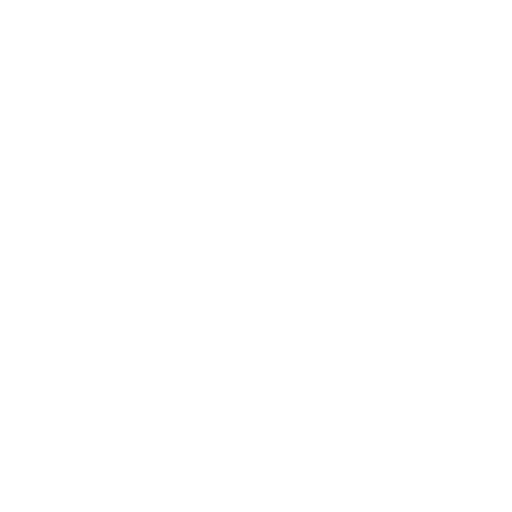
t = 0.00 s
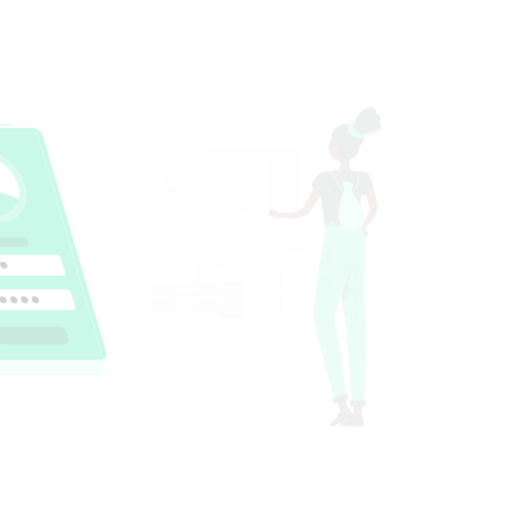
t = 0.15 s
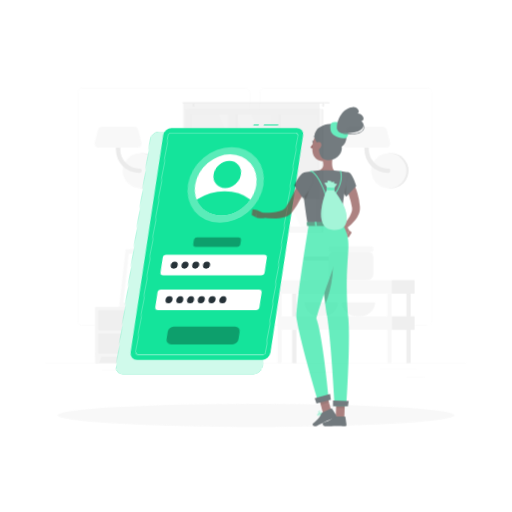
t = 0.45 s
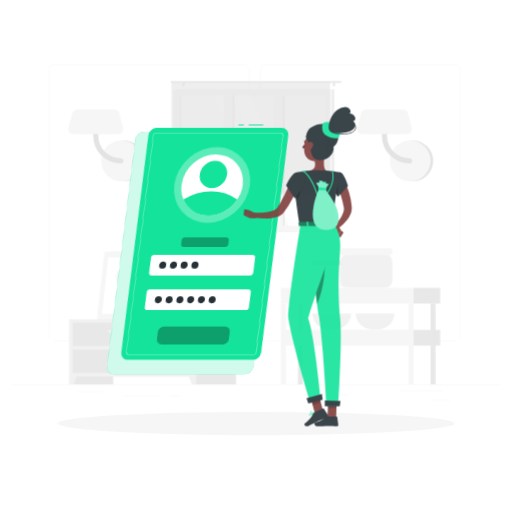
t = 0.60 s
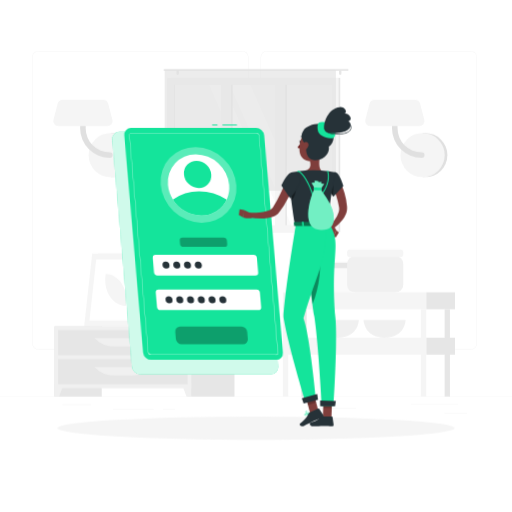
t = 0.80 s
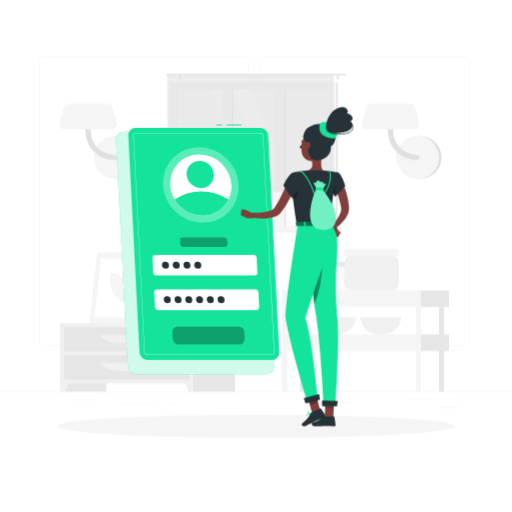
t = 1.00 s

The animated SVG that drew these frames (rendered in a browser with its animation timeline set to each time). Animation: 4 CSS @keyframes rules; one cycle of 1.00 s.

<svg class="animated" id="freepik_stories-login" xmlns="http://www.w3.org/2000/svg" viewBox="0 0 500 500" version="1.1" xmlns:xlink="http://www.w3.org/1999/xlink" xmlns:svgjs="http://svgjs.com/svgjs"><style>svg#freepik_stories-login:not(.animated) .animable {opacity: 0;}svg#freepik_stories-login.animated #freepik--background-complete--inject-33 {animation: 1s 1 forwards cubic-bezier(.36,-0.01,.5,1.38) zoomIn;animation-delay: 0s;}svg#freepik_stories-login.animated #freepik--Shadow--inject-33 {animation: 1s 1 forwards cubic-bezier(.36,-0.01,.5,1.38) slideDown;animation-delay: 0s;}svg#freepik_stories-login.animated #freepik--Login--inject-33 {animation: 1s 1 forwards cubic-bezier(.36,-0.01,.5,1.38) lightSpeedLeft;animation-delay: 0s;}svg#freepik_stories-login.animated #freepik--Character--inject-33 {animation: 1s 1 forwards cubic-bezier(.36,-0.01,.5,1.38) slideRight;animation-delay: 0s;}            @keyframes zoomIn {                0% {                    opacity: 0;                    transform: scale(0.5);                }                100% {                    opacity: 1;                    transform: scale(1);                }            }                    @keyframes slideDown {                0% {                    opacity: 0;                    transform: translateY(-30px);                }                100% {                    opacity: 1;                    transform: translateY(0);                }            }                    @keyframes lightSpeedLeft {              from {                transform: translate3d(-50%, 0, 0) skewX(20deg);                opacity: 0;              }              60% {                transform: skewX(-10deg);                opacity: 1;              }              80% {                transform: skewX(2deg);              }              to {                opacity: 1;                transform: translate3d(0, 0, 0);              }            }                    @keyframes slideRight {                0% {                    opacity: 0;                    transform: translateX(30px);                }                100% {                    opacity: 1;                    transform: translateX(0);                }            }        </style><g id="freepik--background-complete--inject-33" class="animable" style="transform-origin: 250px 226.87px;"><rect y="382.4" width="500" height="0.25" style="fill: rgb(235, 235, 235); transform-origin: 250px 382.525px;" id="el129m43bw0nf" class="animable"></rect><rect x="428.22" y="398.49" width="21.68" height="0.25" style="fill: rgb(235, 235, 235); transform-origin: 439.06px 398.615px;" id="elc6424qle1bc" class="animable"></rect><rect x="310.56" y="393.31" width="34.11" height="0.25" style="fill: rgb(235, 235, 235); transform-origin: 327.615px 393.435px;" id="el9q5knaj3nww" class="animable"></rect><rect x="396.59" y="389.21" width="44.53" height="0.25" style="fill: rgb(235, 235, 235); transform-origin: 418.855px 389.335px;" id="elv74jo0ap0s" class="animable"></rect><rect x="161.88" y="394.25" width="11.14" height="0.25" style="fill: rgb(235, 235, 235); transform-origin: 167.45px 394.375px;" id="eloi4s2xfjcc" class="animable"></rect><rect x="114.58" y="394.25" width="38.39" height="0.25" style="fill: rgb(235, 235, 235); transform-origin: 133.775px 394.375px;" id="elklesimsvoco" class="animable"></rect><rect x="66.31" y="390.03" width="27.7" height="0.25" style="fill: rgb(235, 235, 235); transform-origin: 80.16px 390.155px;" id="el670kefvnw37" class="animable"></rect><path d="M237,337.8H43.91a5.71,5.71,0,0,1-5.7-5.71V60.66A5.71,5.71,0,0,1,43.91,55H237a5.71,5.71,0,0,1,5.71,5.71V332.09A5.71,5.71,0,0,1,237,337.8ZM43.91,55.2a5.46,5.46,0,0,0-5.45,5.46V332.09a5.46,5.46,0,0,0,5.45,5.46H237a5.47,5.47,0,0,0,5.46-5.46V60.66A5.47,5.47,0,0,0,237,55.2Z" style="fill: rgb(235, 235, 235); transform-origin: 140.46px 196.4px;" id="el3pl7zzq88xo" class="animable"></path><path d="M453.31,337.8H260.21a5.72,5.72,0,0,1-5.71-5.71V60.66A5.72,5.72,0,0,1,260.21,55h193.1A5.71,5.71,0,0,1,459,60.66V332.09A5.71,5.71,0,0,1,453.31,337.8ZM260.21,55.2a5.47,5.47,0,0,0-5.46,5.46V332.09a5.47,5.47,0,0,0,5.46,5.46h193.1a5.47,5.47,0,0,0,5.46-5.46V60.66a5.47,5.47,0,0,0-5.46-5.46Z" style="fill: rgb(235, 235, 235); transform-origin: 356.75px 196.4px;" id="el9155d2rui6r" class="animable"></path><path d="M115,174.63a20.91,20.91,0,0,0,0-41.82h-2.57v41.82Z" style="fill: rgb(224, 224, 224); transform-origin: 124.17px 153.72px;" id="elgisxa07hxfh" class="animable"></path><circle cx="112.41" cy="153.72" r="20.91" style="fill: rgb(245, 245, 245); transform-origin: 112.41px 153.72px;" id="elurbxlskag8i" class="animable"></circle><path d="M111.45,156.34a28,28,0,0,1-28-28V111.63a2.63,2.63,0,0,1,5.26,0v16.72a22.76,22.76,0,0,0,22.73,22.74,2.63,2.63,0,1,1,0,5.25Z" style="fill: rgb(224, 224, 224); transform-origin: 98.841px 132.674px;" id="eld7ply79ehlw" class="animable"></path><path d="M62.83,126.35h46.52a4.86,4.86,0,0,0,4.7-6.1L110,105a4.86,4.86,0,0,0-4.69-3.62H66.87a4.87,4.87,0,0,0-4.7,3.62l-4,15.23A4.85,4.85,0,0,0,62.83,126.35Z" style="fill: rgb(245, 245, 245); transform-origin: 86.1058px 113.865px;" id="elpwhehj8ijeh" class="animable"></path><path d="M410.28,174.63a20.91,20.91,0,1,0,0-41.82h-2.57v41.82Z" style="fill: rgb(224, 224, 224); transform-origin: 419.45px 153.72px;" id="el8rjiep1ngpq" class="animable"></path><circle cx="407.71" cy="153.72" r="20.91" style="fill: rgb(245, 245, 245); transform-origin: 407.71px 153.72px;" id="eldfcnhxnhc3o" class="animable"></circle><path d="M406.75,156.34a28,28,0,0,1-28-28V111.63a2.63,2.63,0,0,1,5.26,0v16.72a22.76,22.76,0,0,0,22.73,22.74,2.63,2.63,0,1,1,0,5.25Z" style="fill: rgb(224, 224, 224); transform-origin: 394.141px 132.672px;" id="elc393gnd4ak" class="animable"></path><path d="M358.13,126.35h46.52a4.86,4.86,0,0,0,4.7-6.1l-4-15.23a4.86,4.86,0,0,0-4.69-3.62H362.17a4.87,4.87,0,0,0-4.7,3.62l-4,15.23A4.85,4.85,0,0,0,358.13,126.35Z" style="fill: rgb(245, 245, 245); transform-origin: 381.408px 113.875px;" id="elhwyk1qmpq2" class="animable"></path><g id="eliz4k2w16lrj"><rect x="133.98" y="256.92" width="15.21" height="58.93" style="fill: rgb(230, 230, 230); transform-origin: 141.585px 286.385px; transform: rotate(180deg);" class="animable"></rect></g><polygon points="92.75 315.85 143.22 315.85 150.84 246.88 100.37 246.88 92.75 315.85" style="fill: rgb(240, 240, 240); transform-origin: 121.795px 281.365px;" id="ele7eqnwm703d" class="animable"></polygon><polygon points="87.28 315.85 139.42 315.85 147.04 246.88 94.91 246.88 87.28 315.85" style="fill: rgb(245, 245, 245); transform-origin: 117.16px 281.365px;" id="elhs375qb2k1q" class="animable"></polygon><polygon points="135.65 310.42 142.07 252.32 98.67 252.32 92.25 310.42 135.65 310.42" style="fill: rgb(255, 255, 255); transform-origin: 117.16px 281.37px;" id="elkdyb5d5y0d" class="animable"></polygon><path d="M126.69,296.33,127,294c1.61-14.58-7.49-27.57-19.31-27.57h0l-.27,2.37c-1.61,14.57,7.49,27.56,19.32,27.56Z" style="fill: rgb(245, 245, 245); transform-origin: 117.21px 281.395px;" id="elekid759gje9" class="animable"></path><g id="elsh3woepkedi"><rect x="59.08" y="315.85" width="44.84" height="66.55" style="fill: rgb(230, 230, 230); transform-origin: 81.5px 349.125px; transform: rotate(180deg);" class="animable"></rect></g><polygon points="63.59 382.4 59.08 382.4 59.08 369.57 68.32 369.57 63.59 382.4" style="fill: rgb(240, 240, 240); transform-origin: 63.7px 375.985px;" id="elvkux1ezok9" class="animable"></polygon><g id="eladwltqo2t7i"><rect x="184.75" y="315.85" width="44.84" height="66.55" style="fill: rgb(230, 230, 230); transform-origin: 207.17px 349.125px; transform: rotate(180deg);" class="animable"></rect></g><g id="ell1weahr7z6"><rect x="59.08" y="315.85" width="129.61" height="58.67" style="fill: rgb(240, 240, 240); transform-origin: 123.885px 345.185px; transform: rotate(180deg);" class="animable"></rect></g><polygon points="184.18 382.4 188.69 382.4 188.69 369.57 179.45 369.57 184.18 382.4" style="fill: rgb(240, 240, 240); transform-origin: 184.07px 375.985px;" id="el9sgcpnlnod8" class="animable"></polygon><g id="eltcpr8bxik2"><rect x="62.58" y="319.52" width="122.61" height="23.68" style="fill: rgb(230, 230, 230); transform-origin: 123.885px 331.36px; transform: rotate(180deg);" class="animable"></rect></g><path d="M115.71,335h16.35a25.84,25.84,0,0,0,18.78-8.08H96.93A25.87,25.87,0,0,0,115.71,335Z" style="fill: rgb(240, 240, 240); transform-origin: 123.885px 330.96px;" id="elm4jhc03yyh" class="animable"></path><g id="ely0f3prpidj"><rect x="62.58" y="347.02" width="122.61" height="23.68" style="fill: rgb(230, 230, 230); transform-origin: 123.885px 358.86px; transform: rotate(180deg);" class="animable"></rect></g><path d="M115.71,362.46h16.35a25.84,25.84,0,0,0,18.78-8.08H96.93A25.87,25.87,0,0,0,115.71,362.46Z" style="fill: rgb(240, 240, 240); transform-origin: 123.885px 358.42px;" id="elvxne6rnml18" class="animable"></path><path d="M180.48,313.14h1.16c0-2.39,0-8.44.12-22.31.21-25.15.61-26.68.61-26.68l-2.76,11.61C177.86,288.61,180.12,301.53,180.48,313.14Z" style="fill: rgb(230, 230, 230); transform-origin: 180.662px 288.645px;" id="el0r8c0uihkfqn" class="animable"></path><path d="M178.19,274c-4-4.73-12.45-6.11-21.13-7.29-3.41-.46,8.95,7.33,15,12.86,4.7,4.3,7.7,5.49,9,9.77C181.72,284,181.61,278.11,178.19,274Z" style="fill: rgb(230, 230, 230); transform-origin: 168.927px 278.015px;" id="eljjxkn6ct8ur" class="animable"></path><path d="M183.46,282.48c4-4.73,12.45-6.1,21.13-7.28,3.41-.46-9,7.33-15,12.86-4.7,4.3-7.7,5.49-9,9.77C179.93,292.49,180,286.56,183.46,282.48Z" style="fill: rgb(230, 230, 230); transform-origin: 192.719px 286.505px;" id="elxmh0npf4uri" class="animable"></path><path d="M181.76,263c3-5.66,10.46-11,18.87-13,3.3-.79-7.65,10.44-11.81,17.69-3.23,5.62-7.51,12.24-8.18,17C179.64,275.31,178.78,268.69,181.76,263Z" style="fill: rgb(230, 230, 230); transform-origin: 190.473px 267.325px;" id="elmja1awb8lyr" class="animable"></path><path d="M181.4,315.85h0c-3.54,0-6.47-1.77-6.68-4.05l-.59-3.88h14.55l-.6,3.88C187.88,314.08,185,315.85,181.4,315.85Z" style="fill: rgb(240, 240, 240); transform-origin: 181.405px 311.885px;" id="elv4wjpi76lza" class="animable"></path><polygon points="189.62 309.41 173.19 309.41 172.72 305.08 190.09 305.08 189.62 309.41" style="fill: rgb(240, 240, 240); transform-origin: 181.405px 307.245px;" id="elucdiw1khop" class="animable"></polygon><g id="el3pqm3q9geeq"><rect x="169.54" y="80.59" width="160.21" height="146.13" style="fill: rgb(230, 230, 230); transform-origin: 249.645px 153.655px; transform: rotate(180deg);" class="animable"></rect></g><g id="elw3t642zptd"><rect x="165.93" y="80.59" width="162.24" height="146.13" style="fill: rgb(245, 245, 245); transform-origin: 247.05px 153.655px; transform: rotate(180deg);" class="animable"></rect></g><g id="elo0n6c9kqg2l"><rect x="180.54" y="79.01" width="133.04" height="149.3" style="fill: rgb(250, 250, 250); transform-origin: 247.06px 153.66px; transform: rotate(90deg);" class="animable"></rect></g><polygon points="303.39 220.18 244.63 87.14 224.67 87.14 283.43 220.18 303.39 220.18" style="fill: rgb(255, 255, 255); transform-origin: 264.03px 153.66px;" id="el9ljzbdjm8vt" class="animable"></polygon><polygon points="277.77 220.18 219.01 87.14 205.27 87.14 264.03 220.18 277.77 220.18" style="fill: rgb(255, 255, 255); transform-origin: 241.52px 153.66px;" id="elrim8ul57bgb" class="animable"></polygon><g id="elykwflgjvoe"><rect x="157.46" y="149.8" width="133.04" height="7.72" style="fill: rgb(230, 230, 230); transform-origin: 223.98px 153.66px; transform: rotate(90deg);" class="animable"></rect></g><g id="elu68qyufr2yq"><rect x="208.78" y="149.8" width="133.04" height="7.72" style="fill: rgb(230, 230, 230); transform-origin: 275.3px 153.66px; transform: rotate(90deg);" class="animable"></rect></g><g id="el494ovs3nwql"><rect x="150.54" y="148.42" width="142.06" height="9.76" style="fill: rgb(245, 245, 245); transform-origin: 221.57px 153.3px; transform: rotate(90deg);" class="animable"></rect></g><g id="elpgzah2mb7x"><rect x="201.86" y="148.42" width="142.06" height="9.76" style="fill: rgb(245, 245, 245); transform-origin: 272.89px 153.3px; transform: rotate(90deg);" class="animable"></rect></g><g id="elw21ajl2f69a"><rect x="106.23" y="153.31" width="133.04" height="0.69" style="fill: rgb(230, 230, 230); transform-origin: 172.75px 153.655px; transform: rotate(90deg);" class="animable"></rect></g><path d="M163.22,72.17H336.78a.85.85,0,0,1,.84.84h0a.84.84,0,0,1-.84.83H163.22a.84.84,0,0,1-.84-.83h0A.85.85,0,0,1,163.22,72.17Z" style="fill: rgb(230, 230, 230); transform-origin: 250px 73.005px;" id="elce4dx50mqx" class="animable"></path><path d="M329.75,77.68h0a1.13,1.13,0,0,0,1.12-1.13V74.13A1.12,1.12,0,0,0,329.75,73h0a1.13,1.13,0,0,0-1.13,1.12v2.42A1.14,1.14,0,0,0,329.75,77.68Z" style="fill: rgb(230, 230, 230); transform-origin: 329.745px 75.34px;" id="elk1zmlejfwt" class="animable"></path><path d="M175.8,77.68h0a1.14,1.14,0,0,0,1.13-1.13V74.13A1.13,1.13,0,0,0,175.8,73h0a1.12,1.12,0,0,0-1.12,1.12v2.42A1.13,1.13,0,0,0,175.8,77.68Z" style="fill: rgb(230, 230, 230); transform-origin: 175.805px 75.34px;" id="elyyovp7zjtnb" class="animable"></path><g id="elvmuztmwfui"><rect x="163.48" y="73.01" width="162.13" height="114.44" style="fill: rgb(224, 224, 224); opacity: 0.6; transform-origin: 244.545px 130.23px; transform: rotate(180deg);" class="animable"></rect></g><rect x="306.95" y="259.97" width="38.72" height="23.7" rx="5.38" style="fill: rgb(250, 250, 250); transform-origin: 326.31px 271.82px;" id="ell7bkohfgy7t" class="animable"></rect><rect x="306.95" y="255.59" width="38.72" height="5.08" rx="1.81" style="fill: rgb(230, 230, 230); transform-origin: 326.31px 258.13px;" id="el9u104siw4ht" class="animable"></rect><path d="M307.52,310s.51,16.67,19.93,16.67S347.38,310,347.38,310Z" style="fill: rgb(240, 240, 240); transform-origin: 327.45px 318.335px;" id="elw44weet23dj" class="animable"></path><path d="M351.8,310s.51,16.67,19.93,16.67S391.66,310,391.66,310Z" style="fill: rgb(240, 240, 240); transform-origin: 371.73px 318.335px;" id="el7351v0b6g4j" class="animable"></path><rect x="336.24" y="249.24" width="53.2" height="34.44" rx="7.4" style="fill: rgb(240, 240, 240); transform-origin: 362.84px 266.46px;" id="eltn7vzkxpot" class="animable"></rect><rect x="336.24" y="243.22" width="53.2" height="6.98" rx="2.48" style="fill: rgb(245, 245, 245); transform-origin: 362.84px 246.71px;" id="elzz3pb9xi31" class="animable"></rect><g id="el3wlxkpotoo"><rect x="292.9" y="299.75" width="5.04" height="82.64" style="fill: rgb(230, 230, 230); transform-origin: 295.42px 341.07px; transform: rotate(180deg);" class="animable"></rect></g><rect x="411.13" y="283.67" width="27.29" height="16.08" style="fill: rgb(230, 230, 230); transform-origin: 424.775px 291.71px;" id="elzssow3v82og" class="animable"></rect><g id="eld7o1fvz317"><rect x="275.45" y="283.67" width="135.68" height="16.08" style="fill: rgb(245, 245, 245); transform-origin: 343.29px 291.71px; transform: rotate(180deg);" class="animable"></rect></g><rect x="411.13" y="326.62" width="27.29" height="16.08" style="fill: rgb(230, 230, 230); transform-origin: 424.775px 334.66px;" id="eleo2eg5nxxyf" class="animable"></rect><g id="eltsjk5ajxkjl"><rect x="275.45" y="326.62" width="135.68" height="16.08" style="fill: rgb(245, 245, 245); transform-origin: 343.29px 334.66px; transform: rotate(180deg);" class="animable"></rect></g><g id="elwfwfmk8x6i"><rect x="428.58" y="299.75" width="5.04" height="82.64" style="fill: rgb(230, 230, 230); transform-origin: 431.1px 341.07px; transform: rotate(180deg);" class="animable"></rect></g><g id="elhwwvy2dz2pj"><rect x="406.09" y="299.75" width="5.04" height="82.64" style="fill: rgb(245, 245, 245); transform-origin: 408.61px 341.07px; transform: rotate(180deg);" class="animable"></rect></g><g id="el5x3wuibczyo"><rect x="275.45" y="299.75" width="5.04" height="82.64" style="fill: rgb(245, 245, 245); transform-origin: 277.97px 341.07px; transform: rotate(180deg);" class="animable"></rect></g></g><g id="freepik--Shadow--inject-33" class="animable" style="transform-origin: 250px 416.24px;"><ellipse id="freepik--path--inject-33" cx="250" cy="416.24" rx="193.89" ry="11.32" style="fill: rgb(245, 245, 245); transform-origin: 250px 416.24px;" class="animable"></ellipse></g><g id="freepik--Login--inject-33" class="animable" style="transform-origin: 193.11px 243.48px;"><path d="M260.41,365.5H132.84a8.13,8.13,0,0,1-8-7.64L113.4,136.31a7.17,7.17,0,0,1,7.24-7.63H248.21a8.12,8.12,0,0,1,8,7.63l11.42,221.55A7.18,7.18,0,0,1,260.41,365.5Z" style="fill: rgb(20, 228, 155); transform-origin: 190.515px 247.09px;" id="elbntsh9r8use" class="animable"></path><g id="elljftuwup8r"><path d="M260.41,365.5H132.84a8.13,8.13,0,0,1-8-7.64L113.4,136.31a7.17,7.17,0,0,1,7.24-7.63H248.21a8.12,8.12,0,0,1,8,7.63l11.42,221.55A7.18,7.18,0,0,1,260.41,365.5Z" style="fill: rgb(255, 255, 255); opacity: 0.8; transform-origin: 190.515px 247.09px;" class="animable"></path></g><rect x="221.51" y="121.46" width="14.11" height="1" style="fill: rgb(20, 228, 155); transform-origin: 228.565px 121.96px;" id="elxr0yoostpi" class="animable"></rect><rect x="211.45" y="121.46" width="5.17" height="1" style="fill: rgb(20, 228, 155); transform-origin: 214.035px 121.96px;" id="els6mhfj9cp6p" class="animable"></rect><path d="M265.9,351.44h-122a7.77,7.77,0,0,1-7.68-7.29l-10.92-211.9a6.86,6.86,0,0,1,6.93-7.3h122a7.77,7.77,0,0,1,7.67,7.3l10.92,211.9A6.85,6.85,0,0,1,265.9,351.44Z" style="fill: rgb(20, 228, 155); transform-origin: 199.06px 238.195px;" id="el0u4rhrg2w2j8" class="animable"></path><path d="M265.9,346.57h-122a2.92,2.92,0,0,1-2.81-2.68L130.16,132a2,2,0,0,1,.54-1.55,2,2,0,0,1,1.52-.62h122a2.92,2.92,0,0,1,2.8,2.68L268,344.4a2,2,0,0,1-2.05,2.17ZM132.22,130.08a1.79,1.79,0,0,0-1.34.54,1.84,1.84,0,0,0-.47,1.37l10.92,211.89a2.67,2.67,0,0,0,2.56,2.44h122a1.74,1.74,0,0,0,1.33-.54,1.76,1.76,0,0,0,.47-1.37L256.78,132.52a2.66,2.66,0,0,0-2.55-2.44Z" style="fill: rgb(255, 255, 255); transform-origin: 199.08px 238.2px;" id="eljda83cn9wv9" class="animable"></path><g id="el8biejpcugyk"><ellipse cx="196.09" cy="180.61" rx="36" ry="37.9" style="fill: rgb(255, 255, 255); opacity: 0.3; transform-origin: 196.09px 180.61px; transform: rotate(-45.74deg);" class="animable"></ellipse></g><path d="M226,180.61a28.71,28.71,0,0,1-2.87,14.24,28.07,28.07,0,0,1-25.47,15.65,31.75,31.75,0,0,1-27.08-15.65,30.78,30.78,0,0,1-4.34-14.24,28.09,28.09,0,0,1,28.34-29.88A31.81,31.81,0,0,1,226,180.61Z" style="fill: rgb(255, 255, 255); transform-origin: 196.115px 180.615px;" id="elp2io8k9lcwc" class="animable"></path><path d="M223.1,194.85a28.07,28.07,0,0,1-25.47,15.65,31.75,31.75,0,0,1-27.08-15.65,45.16,45.16,0,0,1,25.86-8A49.14,49.14,0,0,1,223.1,194.85Z" style="fill: rgb(20, 228, 155); transform-origin: 196.825px 198.676px;" id="els5eps22h50c" class="animable"></path><g id="elio4oo57x2fq"><ellipse cx="195.56" cy="170.39" rx="12.97" ry="13.66" style="fill: rgb(20, 228, 155); transform-origin: 195.56px 170.39px; transform: rotate(-45.74deg);" class="animable"></ellipse></g><path d="M248.41,269H152.88a3.29,3.29,0,0,1-3.25-3.09l-.72-14a2.9,2.9,0,0,1,2.93-3.08h95.53a3.29,3.29,0,0,1,3.25,3.08l.72,14A2.9,2.9,0,0,1,248.41,269Z" style="fill: rgb(255, 255, 255); transform-origin: 200.125px 258.915px;" id="el9d46dsw8q08" class="animable"></path><g id="el4790gibfsov"><path d="M219.16,241.1h-39.9A3.29,3.29,0,0,1,176,238l-.15-3a2.9,2.9,0,0,1,2.93-3.09h39.89a3.29,3.29,0,0,1,3.25,3.09l.16,3A2.92,2.92,0,0,1,219.16,241.1Z" style="opacity: 0.3; transform-origin: 198.965px 236.505px;" class="animable"></path></g><g id="el24m0nbz0my7"><path d="M234,336.31H174.23a5.61,5.61,0,0,1-5.53-5.26l-.35-6.9a5,5,0,0,1,5-5.26H233.1a5.61,5.61,0,0,1,5.53,5.26l.35,6.9A5,5,0,0,1,234,336.31Z" style="opacity: 0.3; transform-origin: 203.665px 327.6px;" class="animable"></path></g><path d="M250.16,302.86H154.62a3.3,3.3,0,0,1-3.25-3.09l-.72-14a2.91,2.91,0,0,1,2.93-3.09h95.53a3.29,3.29,0,0,1,3.25,3.09l.73,14A2.92,2.92,0,0,1,250.16,302.86Z" style="fill: rgb(255, 255, 255); transform-origin: 201.87px 292.77px;" id="el1cy05xy8zrf" class="animable"></path><path d="M165,258.91a3.22,3.22,0,0,1-3.25,3.42,3.64,3.64,0,0,1-3.59-3.42,3.21,3.21,0,0,1,3.24-3.42A3.65,3.65,0,0,1,165,258.91Z" style="fill: rgb(38, 50, 56); transform-origin: 161.58px 258.91px;" id="elw66yjgyhjm" class="animable"></path><path d="M175.53,258.91a3.21,3.21,0,0,1-3.24,3.42,3.63,3.63,0,0,1-3.59-3.42,3.21,3.21,0,0,1,3.24-3.42A3.63,3.63,0,0,1,175.53,258.91Z" style="fill: rgb(38, 50, 56); transform-origin: 172.115px 258.91px;" id="elo177xzlugs" class="animable"></path><path d="M186,258.91a3.21,3.21,0,0,1-3.24,3.42,3.65,3.65,0,0,1-3.6-3.42,3.22,3.22,0,0,1,3.25-3.42A3.64,3.64,0,0,1,186,258.91Z" style="fill: rgb(38, 50, 56); transform-origin: 182.58px 258.91px;" id="elnrumlo6d6vn" class="animable"></path><path d="M196.55,258.91a3.22,3.22,0,0,1-3.24,3.42,3.65,3.65,0,0,1-3.6-3.42,3.22,3.22,0,0,1,3.24-3.42A3.65,3.65,0,0,1,196.55,258.91Z" style="fill: rgb(38, 50, 56); transform-origin: 193.13px 258.91px;" id="elno7rn495y8l" class="animable"></path><path d="M166.77,292.75a3.21,3.21,0,0,1-3.24,3.42,3.65,3.65,0,0,1-3.6-3.42,3.22,3.22,0,0,1,3.25-3.42A3.64,3.64,0,0,1,166.77,292.75Z" style="fill: rgb(38, 50, 56); transform-origin: 163.35px 292.75px;" id="elw00rpwle8n" class="animable"></path><path d="M177.28,292.75a3.22,3.22,0,0,1-3.24,3.42,3.65,3.65,0,0,1-3.6-3.42,3.21,3.21,0,0,1,3.24-3.42A3.65,3.65,0,0,1,177.28,292.75Z" style="fill: rgb(38, 50, 56); transform-origin: 173.86px 292.75px;" id="elvnwokhplhzg" class="animable"></path><path d="M187.79,292.75a3.22,3.22,0,0,1-3.25,3.42,3.63,3.63,0,0,1-3.59-3.42,3.21,3.21,0,0,1,3.24-3.42A3.65,3.65,0,0,1,187.79,292.75Z" style="fill: rgb(38, 50, 56); transform-origin: 184.37px 292.75px;" id="elox4xb6lnedi" class="animable"></path><path d="M198.29,292.75a3.21,3.21,0,0,1-3.24,3.42,3.65,3.65,0,0,1-3.6-3.42,3.22,3.22,0,0,1,3.25-3.42A3.63,3.63,0,0,1,198.29,292.75Z" style="fill: rgb(38, 50, 56); transform-origin: 194.87px 292.75px;" id="el7elnz7onpvc" class="animable"></path><path d="M208.8,292.75a3.21,3.21,0,0,1-3.24,3.42,3.65,3.65,0,0,1-3.6-3.42,3.22,3.22,0,0,1,3.24-3.42A3.65,3.65,0,0,1,208.8,292.75Z" style="fill: rgb(38, 50, 56); transform-origin: 205.38px 292.75px;" id="elejrxsn5awcd" class="animable"></path><path d="M219.31,292.75a3.22,3.22,0,0,1-3.25,3.42,3.64,3.64,0,0,1-3.59-3.42,3.21,3.21,0,0,1,3.24-3.42A3.65,3.65,0,0,1,219.31,292.75Z" style="fill: rgb(38, 50, 56); transform-origin: 215.89px 292.75px;" id="elc9zlo62w8nr" class="animable"></path></g><g id="freepik--Character--inject-33" class="animable" style="transform-origin: 290.067px 260.484px;"><path d="M333,176.62c.25.38.38.58.54.85l.45.74c.29.5.55,1,.8,1.49.5,1,1,2,1.4,3a55.2,55.2,0,0,1,2.16,6.09,63.77,63.77,0,0,1,2.38,12.54l.07.79a4.59,4.59,0,0,1,0,.48l0,.53a12.79,12.79,0,0,1-.12,2.08,17.14,17.14,0,0,1-1,3.73,25.81,25.81,0,0,1-3.46,6,42.89,42.89,0,0,1-9.31,8.81l-2.76-3.23a57.35,57.35,0,0,0,6.64-9.19,21,21,0,0,0,2-4.72,9.53,9.53,0,0,0,.33-2.14,4.69,4.69,0,0,0,0-.93l0-.21a1.3,1.3,0,0,0,0-.28l-.12-.7a79.26,79.26,0,0,0-2.72-11c-.58-1.79-1.29-3.52-2-5.21-.35-.85-.75-1.68-1.15-2.48l-.62-1.18-.31-.55-.26-.44Z" style="fill: rgb(128, 62, 60); transform-origin: 332.478px 200.185px;" id="el3n7t8i8mw5n" class="animable"></path><path d="M323.7,223.77l3.62,7.65,2.87-6.47s-2.55-5.6-6-5.08Z" style="fill: rgb(127, 62, 59); transform-origin: 326.945px 225.628px;" id="elbe3thl0pgbh" class="animable"></path><polygon points="329.91 231.8 332.79 227.08 330.19 224.95 327.32 231.42 329.91 231.8" style="fill: rgb(127, 62, 59); transform-origin: 330.055px 228.375px;" id="elvdsjkha50d" class="animable"></polygon><path d="M313.63,408.22a10.27,10.27,0,0,0,2.22-.3.22.22,0,0,0,.15-.16.2.2,0,0,0-.09-.2c-.29-.19-2.83-1.83-3.81-1.39a.68.68,0,0,0-.39.56,1.13,1.13,0,0,0,.33,1A2.37,2.37,0,0,0,313.63,408.22Zm1.65-.59c-1.45.3-2.55.25-3-.14a.77.77,0,0,1-.21-.71c0-.17.1-.22.17-.25C312.78,406.29,314.25,407,315.28,407.63Z" style="fill: rgb(20, 228, 155); transform-origin: 313.848px 407.16px;" id="elzxawy2rmypg" class="animable"></path><path d="M315.8,407.92l.1,0a.22.22,0,0,0,.1-.18c0-.1,0-2.51-.92-3.32a1.05,1.05,0,0,0-.84-.26.69.69,0,0,0-.67.55c-.19.95,1.33,2.75,2.13,3.21Zm-1.43-3.39a.61.61,0,0,1,.44.17,4.53,4.53,0,0,1,.78,2.64c-.8-.64-1.75-2-1.63-2.57,0-.09.07-.21.32-.24Z" style="fill: rgb(20, 228, 155); transform-origin: 314.777px 406.035px;" id="elo18onm9ezw" class="animable"></path><path d="M304.19,404.14a.21.21,0,0,0-.14-.34c-.41,0-4-.17-4.82.71l0,.06a.63.63,0,0,0-.09.62,1.11,1.11,0,0,0,.73.73c1.16.36,3.21-.95,4.33-1.76Zm-4.66.63c.45-.48,2.43-.61,3.91-.59-1.55,1.06-2.84,1.56-3.49,1.36a.72.72,0,0,1-.48-.48.27.27,0,0,1,0-.25Z" style="fill: rgb(20, 228, 155); transform-origin: 301.666px 404.884px;" id="elduhkp4n5oj9" class="animable"></path><path d="M304.19,404.14l0,0a.23.23,0,0,0,0-.2c-.05-.08-1.17-2-2.49-2.4a1.45,1.45,0,0,0-1.14.14c-.48.28-.51.61-.45.82.26.93,2.81,1.75,3.91,1.74A.2.2,0,0,0,304.19,404.14Zm-3.59-2a.84.84,0,0,1,.19-.14,1,1,0,0,1,.84-.11c.87.23,1.68,1.35,2.05,1.9-1.19-.13-3-.86-3.15-1.42A.23.23,0,0,1,300.6,402.13Z" style="fill: rgb(20, 228, 155); transform-origin: 302.15px 402.861px;" id="el6lww585k05t" class="animable"></path><path d="M315.2,147.33c-1,5-3.16,15.81.31,19.13,0,0-1.36,5-10.59,5-10.16,0-4.85-5-4.85-5,5.54-1.32,5.4-5.44,4.43-9.3Z" style="fill: rgb(127, 62, 59); transform-origin: 307.097px 159.395px;" id="elakbairi9oe8" class="animable"></path><path d="M298.28,135.61a.53.53,0,0,0,.17,0,.4.4,0,0,0,.18-.54,3.94,3.94,0,0,0-2.88-2.2.41.41,0,0,0-.44.35.4.4,0,0,0,.35.44h0a3.14,3.14,0,0,1,2.26,1.77A.4.4,0,0,0,298.28,135.61Z" style="fill: rgb(38, 50, 56); transform-origin: 296.991px 134.243px;" id="elw754uowkeg" class="animable"></path><path d="M295.25,140a18.26,18.26,0,0,1-2.92,4,2.91,2.91,0,0,0,2.33.74Z" style="fill: rgb(99, 15, 15); transform-origin: 293.79px 142.382px;" id="el8i5i1abodzr" class="animable"></path><path d="M296,138.87c-.08.67-.51,1.17-.94,1.12s-.73-.64-.65-1.31.51-1.17,1-1.12S296.07,138.2,296,138.87Z" style="fill: rgb(38, 50, 56); transform-origin: 295.206px 138.775px;" id="elde8n4abt75" class="animable"></path><path d="M295.54,137.62,294,137S294.65,138.32,295.54,137.62Z" style="fill: rgb(38, 50, 56); transform-origin: 294.77px 137.412px;" id="eleoc4w6yesfp" class="animable"></path><polygon points="313.02 402.24 304.86 404.14 299.9 385.38 308.06 383.48 313.02 402.24" style="fill: rgb(127, 62, 59); transform-origin: 306.46px 393.81px;" id="ely73notjo27" class="animable"></polygon><polygon points="325.54 407.72 317.17 407.72 317.82 388.33 326.2 388.33 325.54 407.72" style="fill: rgb(127, 62, 59); transform-origin: 321.685px 398.025px;" id="el8ral0472va4" class="animable"></polygon><path d="M316.5,406.75h9.41a.67.67,0,0,1,.67.58l1.07,7.44a1.34,1.34,0,0,1-1.34,1.49c-3.28-.05-4.86-.25-9-.25-2.55,0-6.27.27-9.78.27s-3.71-3.48-2.24-3.79c6.56-1.42,7.6-3.36,9.81-5.22A2.17,2.17,0,0,1,316.5,406.75Z" style="fill: rgb(38, 50, 56); transform-origin: 316.043px 411.515px;" id="elg026zpnuamr" class="animable"></path><path d="M304.14,402.89l8.55-3.93a.66.66,0,0,1,.84.24l4.09,6.32a1.35,1.35,0,0,1-.6,1.91c-3,1.32-4.52,1.81-8.28,3.54-2.31,1.06-7,3.5-10.18,5s-4.82-1.61-3.62-2.51c5.37-4,6.91-6.87,8.14-9.48A2.14,2.14,0,0,1,304.14,402.89Z" style="fill: rgb(38, 50, 56); transform-origin: 306.176px 407.634px;" id="elp632uk9igfp" class="animable"></path><g id="el9ku6d5mybcr"><polygon points="299.9 385.38 302.56 395.44 310.62 393.15 308.07 383.48 299.9 385.38" style="opacity: 0.2; transform-origin: 305.26px 389.46px;" class="animable"></polygon></g><g id="el4f4xlig7sdt"><polygon points="326.2 388.33 317.82 388.33 317.49 398.33 325.87 398.33 326.2 388.33" style="opacity: 0.2; transform-origin: 321.845px 393.33px;" class="animable"></polygon></g><path d="M330,168.36c3.48.77,7.2,13.28,7.2,13.28l-9.84,10.47s-8.17-11.76-6.5-16.08C322.55,171.52,325.85,167.46,330,168.36Z" style="fill: rgb(38, 50, 56); transform-origin: 328.917px 180.172px;" id="el6x6hpt8yxkj" class="animable"></path><g id="elnw7vpncf70a"><path d="M324.44,176.33c-1.76-1.61-2.95-1.13-3.76.15-.8,3.72,3.94,11.51,5.85,14.46C327.41,187.42,328.42,180,324.44,176.33Z" style="opacity: 0.4; transform-origin: 323.96px 183.124px;" class="animable"></path></g><path d="M285.91,168.61s-4,1.4,4,50.55h34c-.57-13.84-.59-22.38,6-50.8a100.28,100.28,0,0,0-14.45-1.9,107.4,107.4,0,0,0-15.44,0C293.43,167.07,285.91,168.61,285.91,168.61Z" style="fill: rgb(38, 50, 56); transform-origin: 307.41px 192.671px;" id="eldnsyvoozao" class="animable"></path><g id="el5f1vp6mj4v9"><path d="M285.6,187.47c.22,2.39.51,5.08.89,8.12,2.79-2.51,5.07-9.65,4.23-13.81A24.59,24.59,0,0,0,285.6,187.47Z" style="opacity: 0.4; transform-origin: 288.248px 188.685px;" class="animable"></path></g><path d="M289.24,180a148.06,148.06,0,0,1-6.19,13.55,83.26,83.26,0,0,1-8,13l-.64.79-.32.39c-.11.13-.2.25-.37.43a12.44,12.44,0,0,1-2,1.76,16.3,16.3,0,0,1-4.18,2.08,30.53,30.53,0,0,1-8,1.42,59.36,59.36,0,0,1-15.16-1.35l.55-4.2c2.3,0,4.71,0,7-.19a56.44,56.44,0,0,0,6.86-.76,27,27,0,0,0,6.14-1.72,9.17,9.17,0,0,0,2.21-1.34,4.57,4.57,0,0,0,.69-.72s.12-.16.2-.27l.23-.33.47-.66a99.14,99.14,0,0,0,6.69-12.11c2-4.25,4-8.66,5.83-13Z" style="fill: rgb(128, 62, 60); transform-origin: 266.81px 195.118px;" id="elsr0etc0n5kq" class="animable"></path><path d="M285.91,168.61c-4.17,1-9.29,12.44-9.29,12.44l8.64,12.7s11.51-14.49,10.14-18.91C294,170.23,291,167.37,285.91,168.61Z" style="fill: rgb(38, 50, 56); transform-origin: 286.067px 181.035px;" id="el2vmanu5y4mb" class="animable"></path><path d="M247.33,208.51l-7.21-3.33-.72,7.17s6,1.77,9,0Z" style="fill: rgb(127, 62, 59); transform-origin: 243.9px 209.158px;" id="elpljtxy7u5ef" class="animable"></path><polygon points="235.81 204.46 235.12 209.92 239.4 212.35 240.12 205.18 235.81 204.46" style="fill: rgb(127, 62, 59); transform-origin: 237.62px 208.405px;" id="elphnzlhv5n7" class="animable"></polygon><path d="M318.82,139.36c-1.53,8.17-2,11.67-6.68,15.38-7,5.58-16.75,1.92-17.69-6.54-.86-7.62,1.78-19.7,10.25-22A11.33,11.33,0,0,1,318.82,139.36Z" style="fill: rgb(127, 62, 59); transform-origin: 306.669px 141.599px;" id="elw9y618g5wus" class="animable"></path><path d="M300.87,141.08c-.47,4.17-.65,15,8.51,15.34,11.21.41,14.57-9.17,13.57-13,5.84-4.75,6.68-12.92.12-19.17s-21-2.76-25,3.33C293,135.13,300.87,141.08,300.87,141.08Z" style="fill: rgb(38, 50, 56); transform-origin: 312.017px 138.692px;" id="eln9wvskb5xve" class="animable"></path><path d="M312.1,126.68c-.54-4.4-.12-7.43,4-7.43s9.74,1.49,11.8,5.7,2.23,10.8-3.52,10.13S312.75,131.94,312.1,126.68Z" style="fill: rgb(20, 228, 155); transform-origin: 320.56px 127.189px;" id="elsnavzr7zw1c" class="animable"></path><path d="M318.48,125.62c-1-5.24,3.69-20,15.08-21,5.28-.45,7.72,5.23,5,6.17,5-.06,8.2,6.55,3.54,7.54,3.68,2.36,2.77,7.2-2.48,9.58C335.71,129.71,319.83,132.88,318.48,125.62Z" style="fill: rgb(38, 50, 56); transform-origin: 331.357px 117.383px;" id="el9ukpivaylf5" class="animable"></path><path d="M330.65,131.25c-3.67,0-7.5-.54-9.88-2.13a4.89,4.89,0,0,1-2.35-3.8.26.26,0,0,1,.23-.27.24.24,0,0,1,.27.23,4.46,4.46,0,0,0,2.13,3.43c4.53,3,15,2,18.26,1,2.82-.92,4.73-2.71,5.11-4.77a4.14,4.14,0,0,0-1.67-4,.24.24,0,0,1,0-.35.25.25,0,0,1,.35,0,4.66,4.66,0,0,1,1.85,4.53c-.41,2.25-2.44,4.17-5.44,5.15A32.69,32.69,0,0,1,330.65,131.25Z" style="fill: rgb(38, 50, 56); transform-origin: 331.717px 125.89px;" id="el3ou7w6077n5" class="animable"></path><path d="M298.32,140a6.15,6.15,0,0,0-1.07,4.51c.33,2.1,2.37,2.24,3.85.9s2.77-3.76,1.68-5.5A2.62,2.62,0,0,0,298.32,140Z" style="fill: rgb(127, 62, 59); transform-origin: 300.182px 142.494px;" id="elngqcd4b0yck" class="animable"></path><path d="M298.89,219.16s4.86,57.49,9.91,89.89c4.07,26.17,7.29,87.34,7.29,87.34h11.42s4.06-59.34,2-85.22c-5.23-65.5,6.44-70.84-5.57-92Z" style="fill: rgb(20, 228, 155); transform-origin: 314.492px 307.775px;" id="eldqhr6r6jotw" class="animable"></path><g id="elof5hyryijp"><path d="M313.27,240.89a55.8,55.8,0,0,0-10.79,16.28c1.33,12.92,2.91,27.26,4.59,39.82A110.38,110.38,0,0,0,313.27,240.89Z" style="opacity: 0.4; transform-origin: 308.482px 268.94px;" class="animable"></path></g><path d="M290.9,218.8s-10.55,62.79-12.21,91.09c4.14,26.17,21.08,81.49,21.08,81.49l10.39-3.77s-5.75-60.32-12-76.83c14.07-47.37,24.41-59.35,21.4-91.62C312.35,219.16,290.9,218.8,290.9,218.8Z" style="fill: rgb(20, 228, 155); transform-origin: 299.387px 305.09px;" id="el7f3hf0tc0eg" class="animable"></path><polygon points="298.38 394.14 312.42 390.33 311.62 384.73 296.59 388.8 298.38 394.14" style="fill: rgb(38, 50, 56); transform-origin: 304.505px 389.435px;" id="elav7bzz4d21" class="animable"></polygon><polygon points="314.52 396.62 329.07 396.62 329.83 391.52 314.44 391 314.52 396.62" style="fill: rgb(38, 50, 56); transform-origin: 322.135px 393.81px;" id="elywntssfnct" class="animable"></polygon><path d="M324.44,217.16l1.53,3.05c.12.24-.16.48-.55.48H289.74c-.3,0-.56-.15-.58-.35l-.31-3c0-.21.25-.39.58-.39h34.45A.63.63,0,0,1,324.44,217.16Z" style="fill: rgb(20, 228, 155); transform-origin: 307.424px 218.817px;" id="el0whp8f705g2" class="animable"></path><g id="el6mhgkap0vu3"><path d="M324.44,217.16l1.53,3.05c.12.24-.16.48-.55.48H289.74c-.3,0-.56-.15-.58-.35l-.31-3c0-.21.25-.39.58-.39h34.45A.63.63,0,0,1,324.44,217.16Z" style="opacity: 0.5; transform-origin: 307.424px 218.817px;" class="animable"></path></g><path d="M319.81,221h.92c.19,0,.33-.1.32-.21l-.44-4c0-.12-.17-.21-.35-.21h-.93c-.18,0-.32.09-.31.21l.43,4C319.47,220.92,319.63,221,319.81,221Z" style="fill: rgb(20, 228, 155); transform-origin: 320.035px 218.79px;" id="elv6df71btwnf" class="animable"></path><path d="M307.43,191.88a.52.52,0,0,1-.49-.37c-3.26-12.06-10-22-13.27-23.5a1.14,1.14,0,0,0-.85-.14.5.5,0,1,1-.41-.91,2,2,0,0,1,1.68.14c3.46,1.64,10.3,11.44,13.72,23.77,2.45,0,6.23-.33,7.15-.41,1.14-1.36,9.52-11.84,6.39-23.31a.49.49,0,0,1,.35-.61.5.5,0,0,1,.61.35c3.49,12.76-6.63,24.27-6.74,24.38a.46.46,0,0,1-.32.17C315.2,191.44,310.21,191.88,307.43,191.88Z" style="fill: rgb(20, 228, 155); transform-origin: 307.564px 179.202px;" id="el71l7ffutfiw" class="animable"></path><path d="M324,198.94c-5.45-10.21-7.68-10.93-8.65-14.21a17,17,0,0,1,3.1-5c-.66-.19-2.08-.47-3-.64.1-.45.21-.89.31-1.32a9.54,9.54,0,0,0-3,.14l0-1a13,13,0,0,0-3.87-.25q.17.71.33,1.44c-1,.19-2.52.5-3.25.71a14.4,14.4,0,0,1,3.05,5.57c-2.94,5.05-14.36,37.51,4.22,40S329.44,209.16,324,198.94Z" style="fill: rgb(20, 228, 155); transform-origin: 315.384px 200.615px;" id="eleo12cb9xau" class="animable"></path><g id="el5wd2b25zj7b"><path d="M324,198.94c-5.45-10.21-7.68-10.93-8.65-14.21a17,17,0,0,1,3.1-5c-.66-.19-2.08-.47-3-.64.1-.45.21-.89.31-1.32a9.54,9.54,0,0,0-3,.14l0-1a13,13,0,0,0-3.87-.25q.17.71.33,1.44c-1,.19-2.52.5-3.25.71a14.4,14.4,0,0,1,3.05,5.57c-2.94,5.05-14.36,37.51,4.22,40S329.44,209.16,324,198.94Z" style="fill: rgb(255, 255, 255); opacity: 0.4; transform-origin: 315.384px 200.615px;" class="animable"></path></g><path d="M308.26,183.41a6.29,6.29,0,0,0-.15,1.57c0,.37,1,.62,2.11.73s5.77.29,5.62-.23.23-1.23.25-1.67-1.85-.46-3.42-.4S308.57,182.85,308.26,183.41Z" style="fill: rgb(20, 228, 155); transform-origin: 312.099px 184.503px;" id="eldphydx7y7t" class="animable"></path><path d="M297.45,221h.92c.18,0,.32-.1.31-.21l-.43-4c0-.12-.17-.21-.36-.21H297c-.18,0-.32.09-.31.21l.43,4C297.1,220.92,297.26,221,297.45,221Z" style="fill: rgb(20, 228, 155); transform-origin: 297.685px 218.79px;" id="elaijyy21htdv" class="animable"></path></g><defs>     <filter id="active" height="200%">         <feMorphology in="SourceAlpha" result="DILATED" operator="dilate" radius="2"></feMorphology>                <feFlood flood-color="#32DFEC" flood-opacity="1" result="PINK"></feFlood>        <feComposite in="PINK" in2="DILATED" operator="in" result="OUTLINE"></feComposite>        <feMerge>            <feMergeNode in="OUTLINE"></feMergeNode>            <feMergeNode in="SourceGraphic"></feMergeNode>        </feMerge>    </filter>    <filter id="hover" height="200%">        <feMorphology in="SourceAlpha" result="DILATED" operator="dilate" radius="2"></feMorphology>                <feFlood flood-color="#ff0000" flood-opacity="0.5" result="PINK"></feFlood>        <feComposite in="PINK" in2="DILATED" operator="in" result="OUTLINE"></feComposite>        <feMerge>            <feMergeNode in="OUTLINE"></feMergeNode>            <feMergeNode in="SourceGraphic"></feMergeNode>        </feMerge>            <feColorMatrix type="matrix" values="0   0   0   0   0                0   1   0   0   0                0   0   0   0   0                0   0   0   1   0 "></feColorMatrix>    </filter></defs></svg>